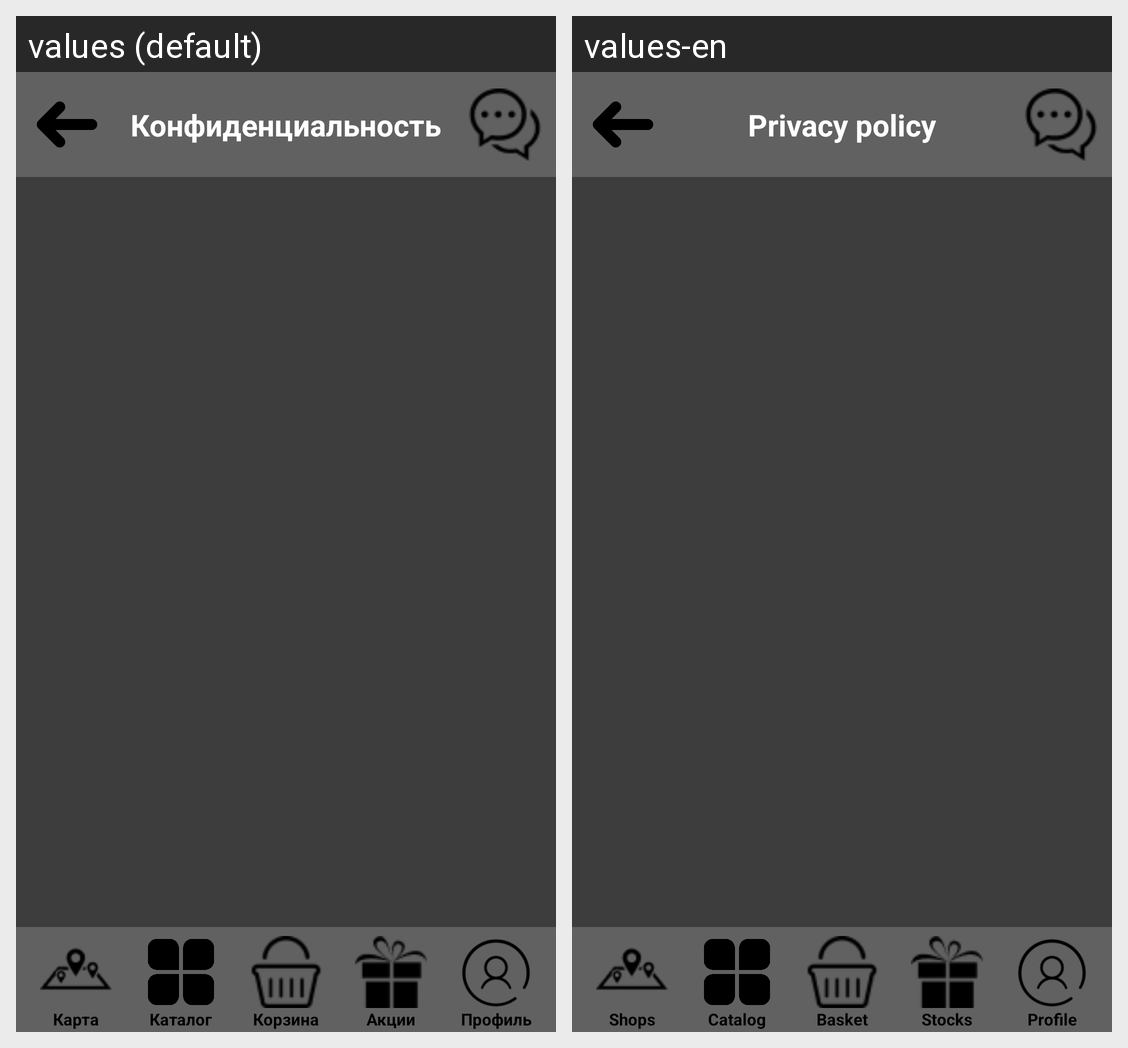

The same Android screen rendered under two of its app's locales, left to right. List the strings drawn on it with the default value and each locale's translation.
Android screen res/layout/privacy_policy.xml rendered under 2 locales, left to right: values (default), values-en. Device: Nexus 5 (rendered at 1080×1920; each locale shown at half size, 540×960, under a caption strip naming it); theme Theme.Diplom.
Strings drawn on this screen, with the default value and each locale's value (text and hints the layout hard-codes, and strings that could not be matched under every locale, appear in the picture but are not listed):

politConfid_name
  values: Конфиденциальность
  values-en: Privacy policy

magazini_name
  values: Карта
  values-en: Shops

catalog_name
  values: Каталог
  values-en: Catalog

korzina_name
  values: Корзина
  values-en: Basket

akcii_name
  values: Акции
  values-en: Stocks

profil_name
  values: Профиль
  values-en: Profile
